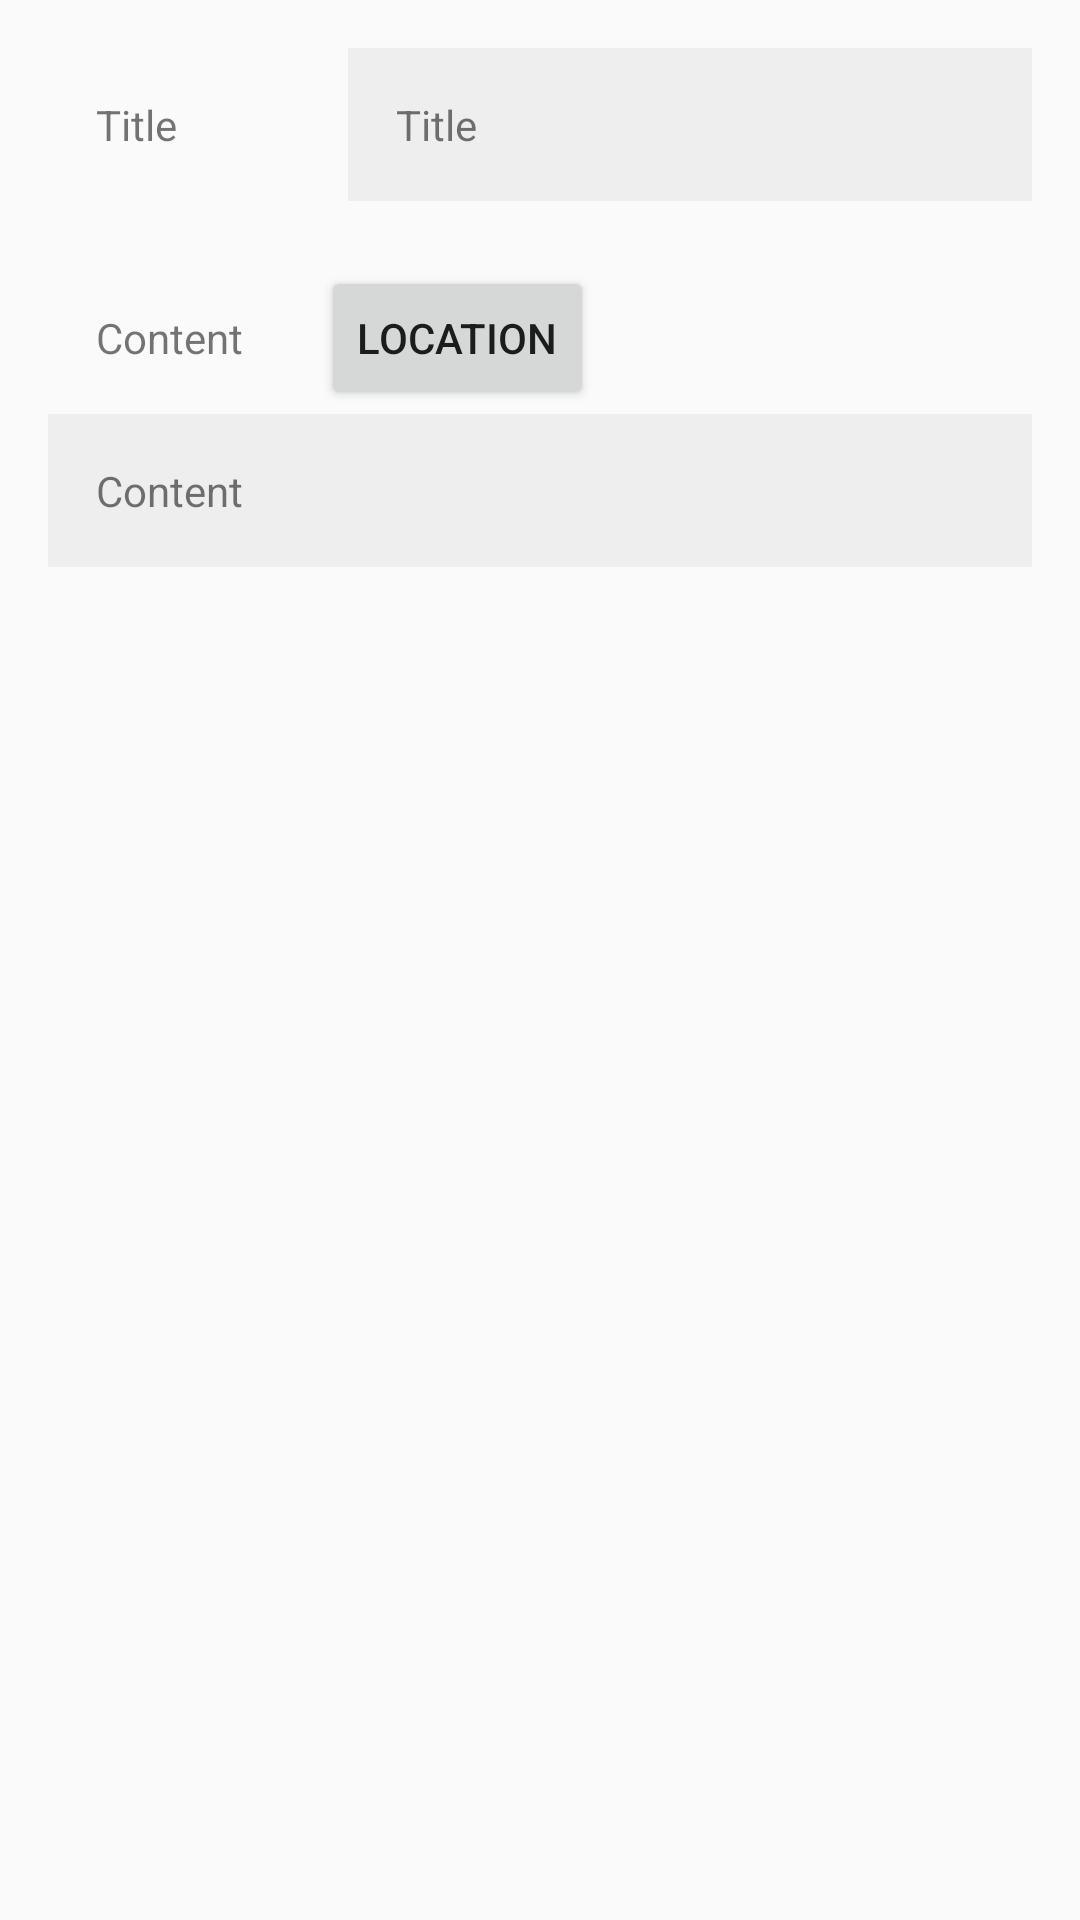

The Android layout XML behind this screen, and the referenced resources:
<!-- AndroidManifest.xml: application theme Theme.TourToKorea -->
<!-- res/layout/activity_postview.xml -->
<?xml version="1.0" encoding="utf-8"?>

<LinearLayout xmlns:android="http://schemas.android.com/apk/res/android"
    android:layout_width="match_parent"
    android:padding="16dp"
    android:layout_height="match_parent"
    android:orientation="vertical">

    <LinearLayout
        android:layout_width="match_parent"
        android:layout_height="wrap_content"
        android:orientation="vertical">

        <LinearLayout
            android:layout_width="match_parent"
            android:layout_height="wrap_content"
            android:orientation="horizontal">

            <TextView
                android:layout_width="100dp"
                android:layout_height="wrap_content"
                android:padding="16dp"
                android:text="Title"/>

            <TextView
                android:id="@+id/title_tv"
                android:padding="16dp"
                android:background="#eeeeee"
                android:layout_width="match_parent"
                android:layout_height="wrap_content"
                android:layout_weight="1"
                android:text="Title"
                />
        </LinearLayout>

        <androidx.recyclerview.widget.RecyclerView
            android:id="@+id/recyclerView_content"
            android:layout_width="match_parent"
            android:layout_height="wrap_content"
            android:layout_marginTop="10dp"
            android:layout_marginBottom="10dp" />

        <LinearLayout
            android:layout_height="wrap_content"
            android:layout_width="match_parent">
            <TextView
                android:layout_width="wrap_content"
                android:layout_height="wrap_content"
                android:padding="16dp"
                android:text="Content"/>

            <Button
                android:layout_width="wrap_content"
                android:layout_height="wrap_content"
                android:text="Location"
                android:layout_marginLeft="10dp"
                android:id="@+id/Location_view"/>

        </LinearLayout>

        <ScrollView
            android:layout_width="match_parent"
            android:layout_height="wrap_content">

            <TextView
                android:id="@+id/content_tv"
                android:layout_width="match_parent"
                android:layout_height="wrap_content"
                android:background="#eeeeee"
                android:padding="16dp"
                android:text="Content" />

        </ScrollView>

    </LinearLayout>


</LinearLayout>
<!-- resources referenced by this layout -->
<resources>
  <style name="Theme.TourToKorea" parent="Theme.AppCompat.Light">
          
          <item name="colorPrimary">@color/purple_500</item>
          <item name="colorPrimaryVariant">@color/purple_700</item>
          <item name="colorOnPrimary">@color/white</item>
          
          <item name="colorSecondary">@color/teal_200</item>
          <item name="colorSecondaryVariant">@color/teal_700</item>
          <item name="colorOnSecondary">@color/black</item>
          
          <item name="android:statusBarColor" tools:targetApi="l">?attr/colorPrimaryVariant</item>
          
      </style>
  <!-- not gathered from this repository: default colours our renderer supplied (Android Studio template values) -->
  <color name="purple_500">#FF6200EE</color>
  <color name="purple_700">#FF3700B3</color>
  <color name="teal_200">#FF03DAC5</color>
  <color name="teal_700">#FF018786</color>
  <color name="black">#FF000000</color>
  <color name="white">#FFFFFFFF</color>
</resources>
